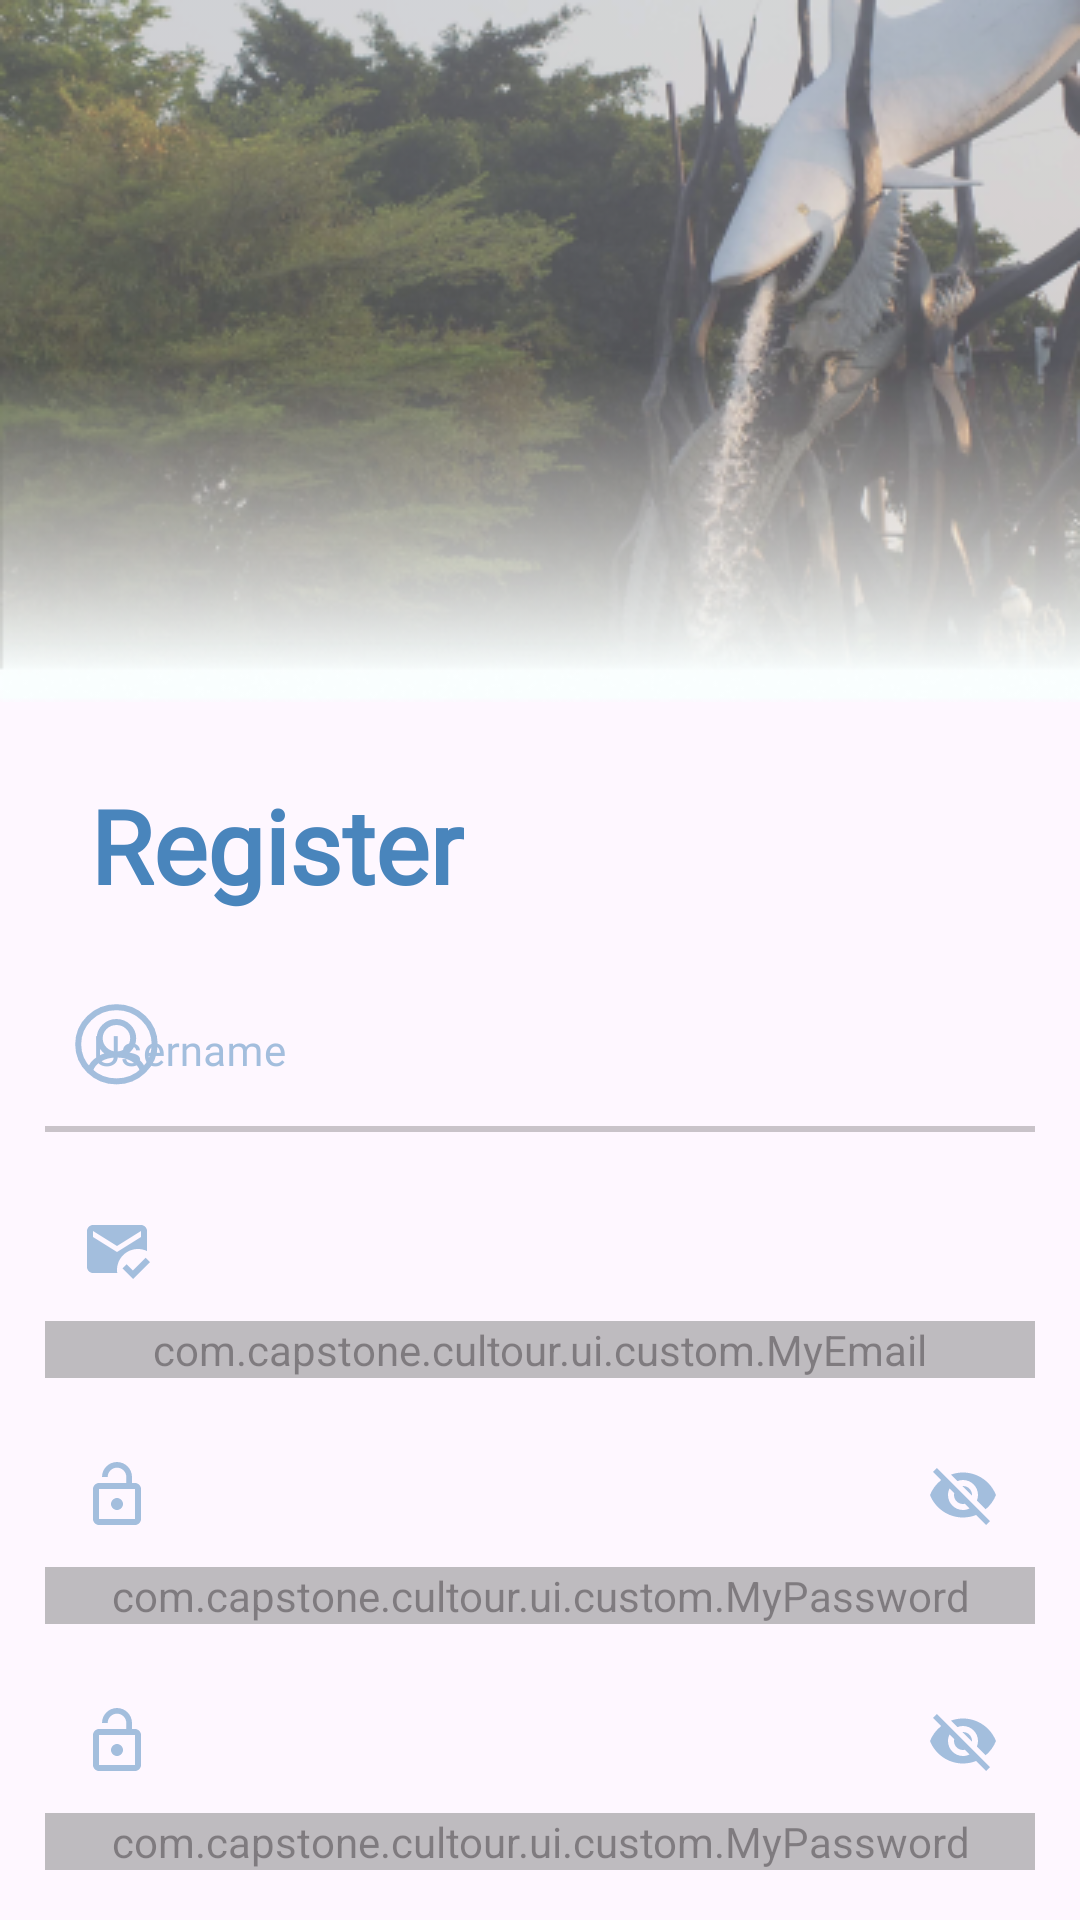

Reconstruct the res/layout file that produces this screen, plus the resources it refers to.
<!-- AndroidManifest.xml: application theme Theme.Cultour -->
<!-- res/layout/activity_register.xml -->
<?xml version="1.0" encoding="utf-8"?>
<androidx.constraintlayout.widget.ConstraintLayout xmlns:android="http://schemas.android.com/apk/res/android"
    xmlns:app="http://schemas.android.com/apk/res-auto"
    xmlns:tools="http://schemas.android.com/tools"
    android:layout_width="match_parent"
    android:layout_height="match_parent"
    tools:context=".ui.register.RegisterActivity">
    <ImageView
        android:id="@+id/iv_register"
        android:layout_width="match_parent"
        android:layout_height="wrap_content"
        android:scaleType="fitXY"
        android:src="@drawable/image1"
        app:layout_constraintEnd_toEndOf="parent"
        app:layout_constraintTop_toTopOf="parent"
        android:contentDescription="@string/background_photo"/>

    <TextView
        android:id="@+id/tv_register"
        android:layout_width="wrap_content"
        android:layout_height="wrap_content"
        android:layout_marginStart="30dp"
        android:fontFamily="@font/montserrat_semibold"
        android:text="@string/register"
        android:textColor="@color/blue"
        android:textSize="34sp"
        android:textStyle="bold"
        android:layout_marginTop="25dp"
        app:layout_constraintStart_toStartOf="parent"
        app:layout_constraintTop_toBottomOf="@+id/iv_register" />

    <com.google.android.material.textfield.TextInputLayout
        android:id="@+id/usernameLayout"
        style="@style/Widget.MaterialComponents.TextInputLayout.FilledBox"
        android:layout_width="330dp"
        android:layout_height="wrap_content"
        android:layout_marginTop="20dp"
        android:textColor="@color/blue"
        app:boxStrokeColor="@color/blue"
        app:boxBackgroundColor="@android:color/transparent"
        app:boxStrokeWidth="2dp"
        app:layout_constraintEnd_toEndOf="parent"
        app:layout_constraintStart_toStartOf="parent"
        app:layout_constraintTop_toBottomOf="@+id/tv_register"
        app:startIconDrawable="@drawable/profile_icon"
        app:startIconTint="@color/blue"
        android:textColorHint="@color/blue"
        android:alpha="0.5">

        <com.google.android.material.textfield.TextInputEditText
            android:id="@+id/usernameEditText"
            android:fontFamily="@font/montserrat_semibold"
            android:layout_width="330dp"
            android:layout_height="wrap_content"
            android:hint="@string/username"
            android:inputType="textEmailAddress"
            android:textSize="14sp"/>


    </com.google.android.material.textfield.TextInputLayout>

    <com.google.android.material.textfield.TextInputLayout
        android:id="@+id/emailTextInputLayout"
        style="@style/Widget.MaterialComponents.TextInputLayout.FilledBox"
        android:layout_width="330dp"
        android:layout_height="wrap_content"
        android:textColor="@color/blue"
        app:boxStrokeColor="@color/blue"
        android:layout_marginTop="15dp"
        app:boxBackgroundColor="@android:color/transparent"
        app:boxStrokeWidth="2dp"
        app:layout_constraintEnd_toEndOf="parent"
        app:layout_constraintStart_toStartOf="parent"
        app:layout_constraintTop_toBottomOf="@+id/usernameLayout"
        app:startIconDrawable="@drawable/email_icon"
        app:startIconTint="@color/blue"
        android:textColorHint="@color/blue"
        android:alpha="0.5">

        <com.capstone.cultour.ui.custom.MyEmail
            android:id="@+id/myemail"
            android:fontFamily="@font/montserrat_semibold"
            android:layout_width="330dp"
            android:layout_height="wrap_content"
            android:hint="@string/hint_email"
            android:inputType="textEmailAddress"
            android:textSize="14sp"
            />
    </com.google.android.material.textfield.TextInputLayout>

    <com.google.android.material.textfield.TextInputLayout
        android:id="@+id/passwordTextInputLayout"
        style="@style/Widget.MaterialComponents.TextInputLayout.FilledBox"
        android:layout_width="330dp"
        android:layout_height="wrap_content"
        android:layout_marginTop="15dp"
        app:boxBackgroundColor="@android:color/transparent"
        app:boxStrokeColor="@android:color/transparent"
        app:boxStrokeWidth="2dp"
        app:endIconMode="password_toggle"
        app:layout_constraintEnd_toEndOf="parent"
        app:layout_constraintStart_toStartOf="parent"
        app:layout_constraintTop_toBottomOf="@+id/emailTextInputLayout"
        app:startIconDrawable="@drawable/pw_icon"
        android:textColorHint="@color/blue"
        app:startIconTint="@color/blue"
        app:endIconTint="@color/blue"
        android:alpha="0.5"
        >

        <com.capstone.cultour.ui.custom.MyPassword
            android:id="@+id/mypassword"
            android:layout_width="match_parent"
            android:layout_height="wrap_content"
            android:fontFamily="@font/montserrat_semibold"
            android:hint="@string/hint_password"
            android:inputType="textPassword"
            android:textSize="14sp" />

    </com.google.android.material.textfield.TextInputLayout>

    <com.google.android.material.textfield.TextInputLayout
        android:id="@+id/repeatpasswordLayout"
        style="@style/Widget.MaterialComponents.TextInputLayout.FilledBox"
        android:layout_width="330dp"
        android:layout_height="wrap_content"
        android:layout_marginTop="15dp"
        app:boxBackgroundColor="@android:color/transparent"
        app:boxStrokeColor="@android:color/transparent"
        app:boxStrokeWidth="2dp"
        app:endIconMode="password_toggle"
        app:layout_constraintEnd_toEndOf="parent"
        app:layout_constraintStart_toStartOf="parent"
        app:layout_constraintTop_toBottomOf="@+id/passwordTextInputLayout"
        app:startIconDrawable="@drawable/pw_icon"
        android:textColorHint="@color/blue"
        app:startIconTint="@color/blue"
        app:endIconTint="@color/blue"
        android:alpha="0.5"
        >

        <com.capstone.cultour.ui.custom.MyPassword
            android:id="@+id/repeatingPassword"
            android:layout_width="match_parent"
            android:layout_height="wrap_content"
            android:fontFamily="@font/montserrat_semibold"
            android:hint="@string/hintrepeat"
            android:inputType="textPassword"
            android:textSize="14sp" />

    </com.google.android.material.textfield.TextInputLayout>
    <Button
        android:id="@+id/btn_register"
        android:layout_width="300dp"
        android:layout_height="64dp"
        android:layout_marginTop="20dp"
        android:backgroundTint="@color/blue"
        android:fontFamily="@font/montserrat_semibold"
        android:text="@string/register"
        android:textSize="12sp"
        android:textStyle="bold"
        app:layout_constraintEnd_toEndOf="parent"
        app:layout_constraintStart_toStartOf="parent"
        app:layout_constraintTop_toBottomOf="@id/repeatpasswordLayout" />

    <androidx.appcompat.widget.LinearLayoutCompat
        android:layout_width="wrap_content"
        android:layout_height="wrap_content"
        android:layout_marginBottom="10dp"
        app:layout_constraintEnd_toEndOf="@id/btn_register"
        app:layout_constraintStart_toStartOf="@id/btn_register"
        app:layout_constraintTop_toBottomOf="@id/btn_register">

        <TextView
            android:layout_width="wrap_content"
            android:layout_height="wrap_content"
            android:text="@string/alreadyhaveacc" />

        <TextView
            android:id="@+id/btn_login"
            android:layout_width="wrap_content"
            android:layout_height="wrap_content"
            android:layout_marginStart="5dp"
            android:fontFamily="@font/montserrat_semibold"
            android:text="@string/sign_in"
            android:textColor="@color/blue" />
    </androidx.appcompat.widget.LinearLayoutCompat>

    <ProgressBar
        android:id="@+id/progress_bar"
        android:layout_width="wrap_content"
        android:layout_height="wrap_content"
        app:layout_constraintStart_toStartOf="parent"
        app:layout_constraintEnd_toEndOf="parent"
        app:layout_constraintTop_toTopOf="parent"
        app:layout_constraintBottom_toBottomOf="parent"
        android:visibility="gone"/>


</androidx.constraintlayout.widget.ConstraintLayout>
<!-- resources referenced by this layout -->
<resources>
  <color name="blue">#4985BC</color>
  <!-- drawable email_icon (drawable) -->
  <vector android:height="24dp" android:tint="#84C4C4"
      android:viewportHeight="24" android:viewportWidth="24"
      android:width="24dp" xmlns:android="http://schemas.android.com/apk/res/android">
      <path android:fillColor="@android:color/white" android:pathData="M12,19c0,-3.87 3.13,-7 7,-7c1.08,0 2.09,0.25 3,0.68V6c0,-1.1 -0.9,-2 -2,-2H4C2.9,4 2,4.9 2,6v12c0,1.1 0.9,2 2,2h8.08C12.03,19.67 12,19.34 12,19zM4,6l8,5l8,-5v2l-8,5L4,8V6zM17.34,22l-3.54,-3.54l1.41,-1.41l2.12,2.12l4.24,-4.24L23,16.34L17.34,22z"/>
  </vector>
  <!-- drawable image1: png bitmap (drawable, 145413 bytes) -->
  <!-- drawable profile_icon (drawable) -->
  <vector xmlns:android="http://schemas.android.com/apk/res/android"
      android:width="29dp"
      android:height="31dp"
      android:viewportWidth="29"
      android:viewportHeight="31">
    <group>
      <clip-path
          android:pathData="M0.146,0.098h28v30h-28z"/>
      <path
          android:pathData="M14.147,18.498C17.227,18.498 19.724,16.075 19.724,13.086C19.724,10.097 17.227,7.674 14.147,7.674C11.067,7.674 8.57,10.097 8.57,13.086C8.57,16.075 11.067,18.498 14.147,18.498ZM14.147,18.498C18.494,18.498 22.115,20.76 22.909,23.755M14.147,18.498C9.8,18.498 6.179,20.76 5.385,23.755M26.894,15.096C26.894,21.928 21.187,27.466 14.147,27.466C7.107,27.466 1.399,21.928 1.399,15.096C1.399,8.265 7.107,2.727 14.147,2.727C21.187,2.727 26.894,8.265 26.894,15.096Z"
          android:strokeWidth="2"
          android:fillColor="#00000000"
          android:strokeColor="#1B2F2F"
          android:strokeLineCap="round"/>
    </group>
  </vector>
  <!-- drawable pw_icon (drawable) -->
  <vector android:height="24dp" android:tint="#84C4C4"
      android:viewportHeight="24" android:viewportWidth="24"
      android:width="24dp" xmlns:android="http://schemas.android.com/apk/res/android">
      <path android:fillColor="@android:color/white" android:pathData="M12,17c1.1,0 2,-0.9 2,-2s-0.9,-2 -2,-2 -2,0.9 -2,2 0.9,2 2,2zM18,8h-1L17,6c0,-2.76 -2.24,-5 -5,-5S7,3.24 7,6h1.9c0,-1.71 1.39,-3.1 3.1,-3.1 1.71,0 3.1,1.39 3.1,3.1v2L6,8c-1.1,0 -2,0.9 -2,2v10c0,1.1 0.9,2 2,2h12c1.1,0 2,-0.9 2,-2L20,10c0,-1.1 -0.9,-2 -2,-2zM18,20L6,20L6,10h12v10z"/>
  </vector>
  <string name="alreadyhaveacc">Already have an account?</string>
  <string name="background_photo">Background Photo</string>
  <string name="hint_email">Email</string>
  <string name="hint_password">Password</string>
  <string name="hintrepeat">Repeat Password</string>
  <string name="register">Register</string>
  <string name="sign_in">Sign In</string>
  <string name="username">Username</string>
  <style name="Theme.Cultour" parent="Base.Theme.Cultour" />
  <style name="Base.Theme.Cultour" parent="Theme.Material3.DayNight.NoActionBar">
          
          
      </style>
</resources>
